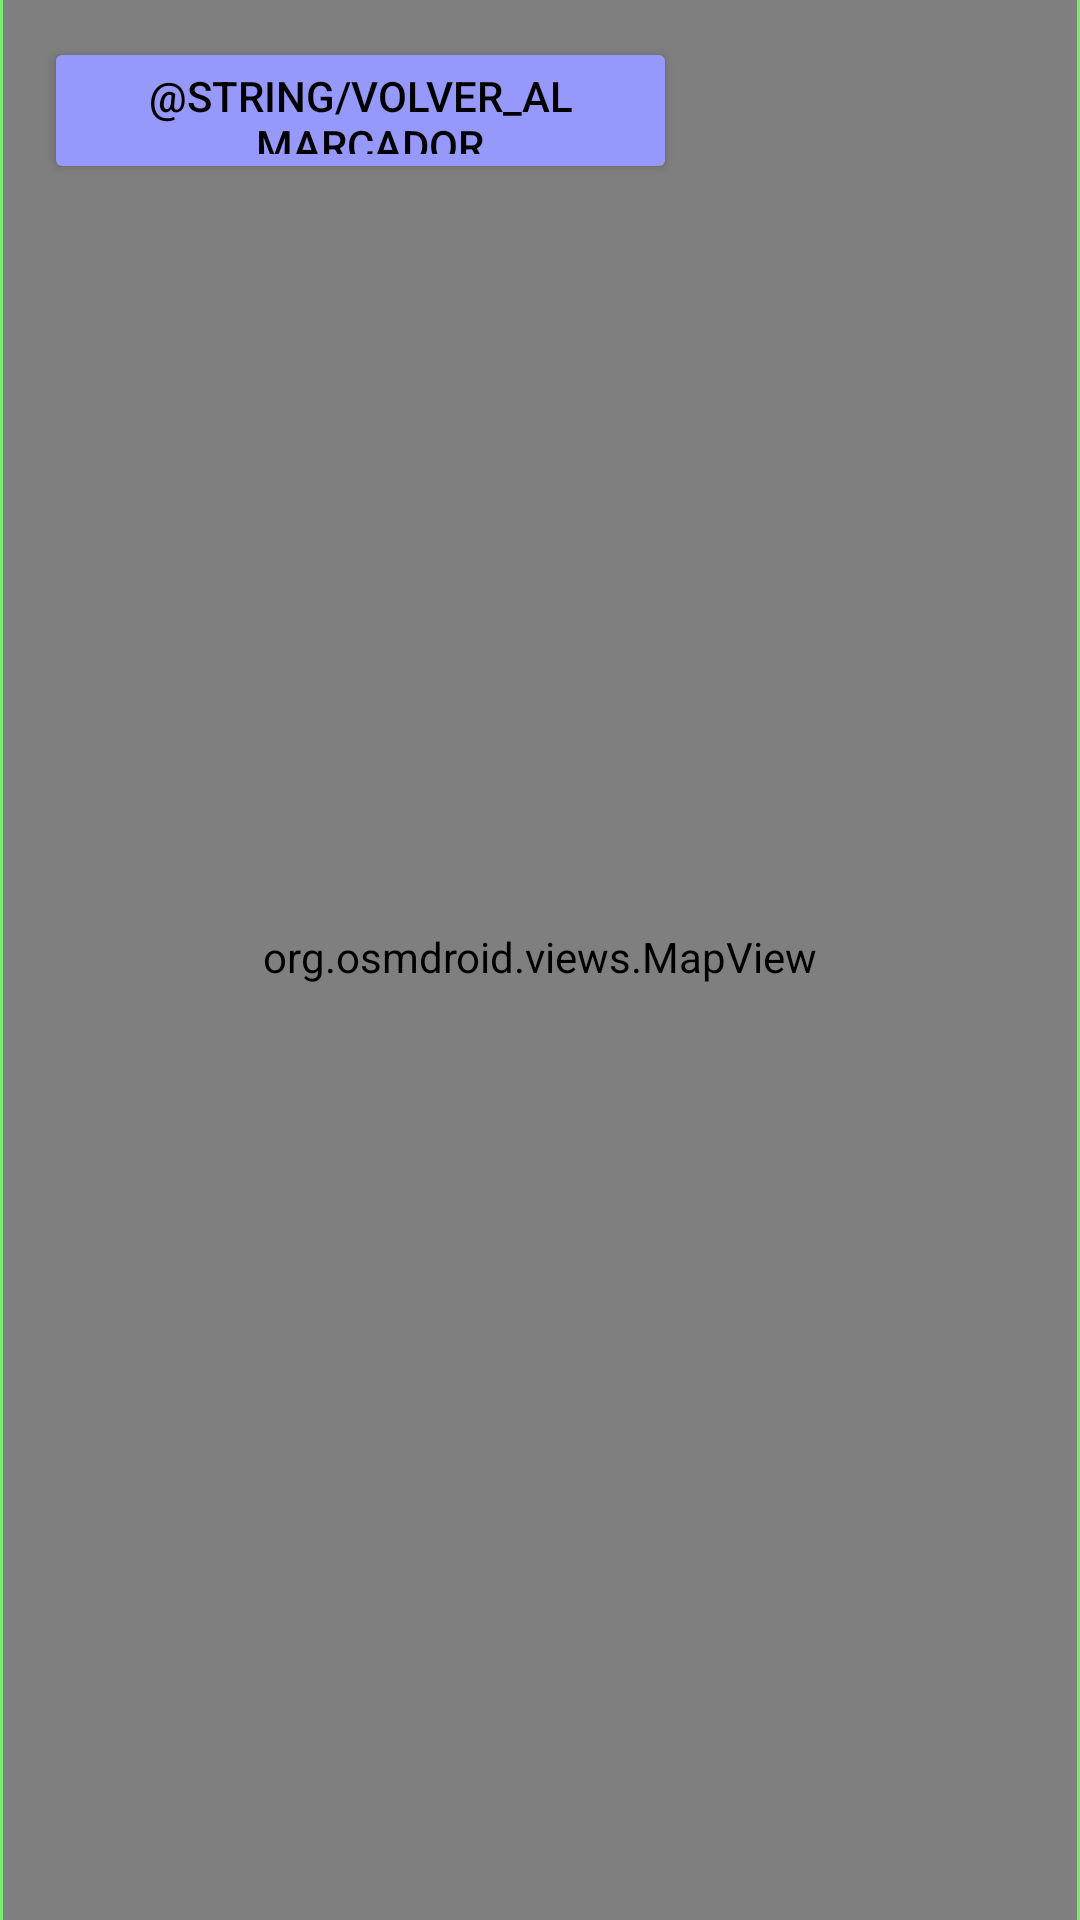

Android layout source for this screen:
<!-- AndroidManifest.xml: application theme Theme.Ex2evPeioHernando -->
<!-- res/layout/fragment_mapa_real7.xml -->
<?xml version="1.0" encoding="utf-8"?>
<androidx.constraintlayout.widget.ConstraintLayout xmlns:android="http://schemas.android.com/apk/res/android"
    xmlns:app="http://schemas.android.com/apk/res-auto"
    xmlns:tools="http://schemas.android.com/tools"
    android:layout_width="match_parent"
    android:layout_height="match_parent"
    android:background="#77EC6F"
    tools:context=".MapaReal7Fragment">

    


    <org.osmdroid.views.MapView
        android:id="@+id/mapview"

        android:layout_width="358dp"
        android:layout_height="645dp"
        app:layout_constraintBottom_toBottomOf="parent"
        app:layout_constraintEnd_toEndOf="parent"
        app:layout_constraintHorizontal_bias="0.49"
        app:layout_constraintStart_toStartOf="parent"
        app:layout_constraintTop_toTopOf="parent"
        app:layout_constraintVertical_bias="0.848">

    </org.osmdroid.views.MapView>

    <Button
        android:id="@+id/buttonIruMap"

        android:layout_width="211dp"
        android:layout_height="49dp"
        android:backgroundTint="#9799FA"
        android:text="@string/volver_al_marcador"
        android:textColor="#000000"
        app:layout_constraintBottom_toBottomOf="parent"
        app:layout_constraintEnd_toEndOf="parent"
        app:layout_constraintHorizontal_bias="0.098"
        app:layout_constraintStart_toStartOf="parent"
        app:layout_constraintTop_toTopOf="parent"
        app:layout_constraintVertical_bias="0.021" />


</androidx.constraintlayout.widget.ConstraintLayout>
<!-- resources referenced by this layout -->
<resources>
  <style name="Theme.Ex2evPeioHernando" parent="Base.Theme.Ex2evPeioHernando" />
  <style name="Base.Theme.Ex2evPeioHernando" parent="Theme.Material3.DayNight.NoActionBar">
          
          
      </style>
</resources>
